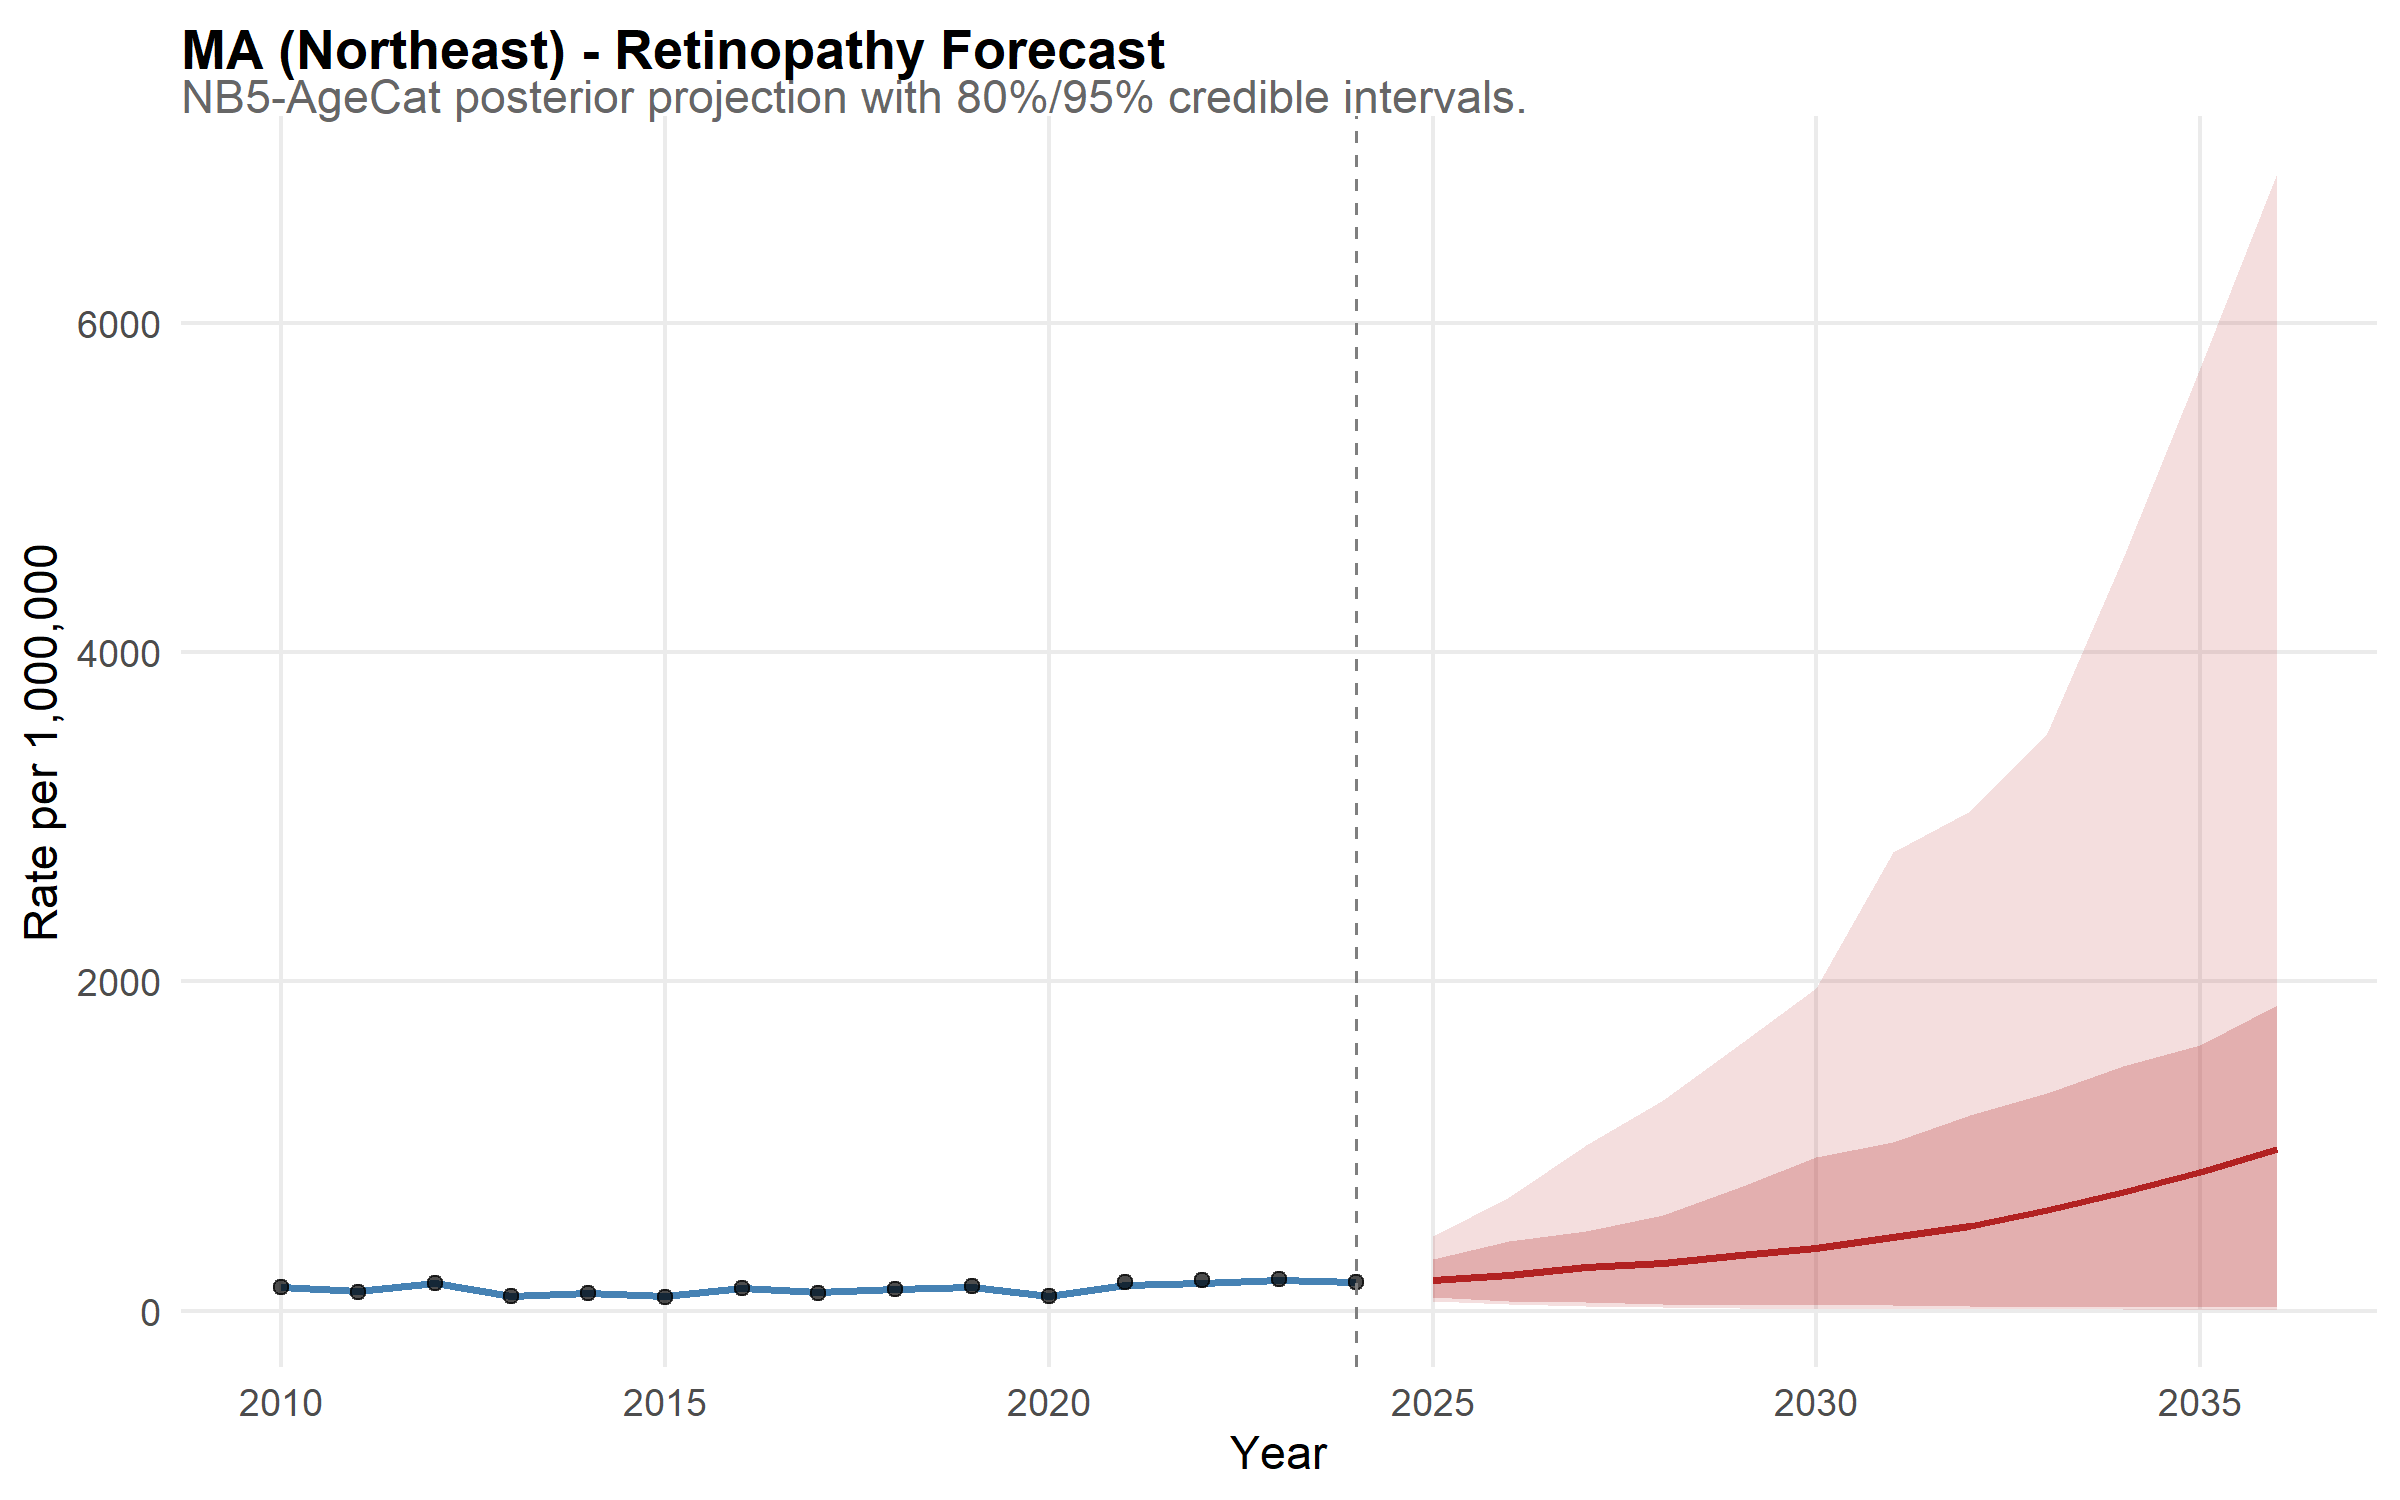

Source data for this figure (header and first rows):
state, year, disease, mean_rate, lower_95, upper_95, lower_80, upper_80, is_forecast, region, disease_label, state_f, layer, obs_rate
MA, 2010, retina, 142.9, 121.4, 166, 127.8, 158.7, FALSE, Northeast, Retinopathy, MA, model, NA
MA, 2011, retina, 123.4, 104, 145.4, 110.6, 138.1, FALSE, Northeast, Retinopathy, MA, model, NA
MA, 2012, retina, 171.1, 146.7, 199.3, 155, 188.7, FALSE, Northeast, Retinopathy, MA, model, NA
MA, 2013, retina, 93.45, 78.71, 111.9, 82.84, 104.7, FALSE, Northeast, Retinopathy, MA, model, NA
MA, 2014, retina, 108, 89.9, 125.9, 95.9, 119.6, FALSE, Northeast, Retinopathy, MA, model, NA
MA, 2015, retina, 88.28, 73.79, 106.2, 78.28, 97.77, FALSE, Northeast, Retinopathy, MA, model, NA
MA, 2016, retina, 138.2, 118.5, 158.4, 124.7, 152.3, FALSE, Northeast, Retinopathy, MA, model, NA
MA, 2017, retina, 113.7, 96.93, 131.3, 101.7, 124.6, FALSE, Northeast, Retinopathy, MA, model, NA
MA, 2018, retina, 135.4, 116, 158.5, 121.4, 149.9, FALSE, Northeast, Retinopathy, MA, model, NA
MA, 2019, retina, 144.9, 124.2, 169.3, 130.4, 159.6, FALSE, Northeast, Retinopathy, MA, model, NA
MA, 2020, retina, 90.53, 75.92, 105.4, 80.65, 100.9, FALSE, Northeast, Retinopathy, MA, model, NA
MA, 2021, retina, 159.4, 135.7, 185, 144.1, 174.4, FALSE, Northeast, Retinopathy, MA, model, NA
MA, 2022, retina, 166.9, 142.6, 194.4, 150.1, 184.8, FALSE, Northeast, Retinopathy, MA, model, NA
MA, 2023, retina, 187.8, 164.1, 214.9, 170.5, 206.3, FALSE, Northeast, Retinopathy, MA, model, NA
MA, 2024, retina, 172.9, 146.7, 199.8, 157.3, 189.4, FALSE, Northeast, Retinopathy, MA, model, NA
MA, 2025, retina, 189.5, 57.47, 453.9, 83.43, 315.2, TRUE, Northeast, Retinopathy, MA, model, NA
MA, 2026, retina, 219.1, 39.83, 691.5, 62.16, 427.2, TRUE, Northeast, Retinopathy, MA, model, NA
MA, 2027, retina, 263.9, 29.5, 1007, 51.89, 488.1, TRUE, Northeast, Retinopathy, MA, model, NA
MA, 2028, retina, 291.1, 23.87, 1282, 42.71, 581.6, TRUE, Northeast, Retinopathy, MA, model, NA
MA, 2029, retina, 336.8, 20.25, 1620, 36.83, 750, TRUE, Northeast, Retinopathy, MA, model, NA
MA, 2030, retina, 382.1, 13.63, 1958, 33.68, 933.5, TRUE, Northeast, Retinopathy, MA, model, NA
MA, 2031, retina, 449.7, 13.67, 2789, 33.31, 1026, TRUE, Northeast, Retinopathy, MA, model, NA
MA, 2032, retina, 515.2, 9.998, 3038, 30.81, 1188, TRUE, Northeast, Retinopathy, MA, model, NA
MA, 2033, retina, 611.8, 10.9, 3510, 25.09, 1325, TRUE, Northeast, Retinopathy, MA, model, NA
MA, 2034, retina, 724.3, 9.059, 4570, 24.88, 1487, TRUE, Northeast, Retinopathy, MA, model, NA
MA, 2035, retina, 843.5, 7.787, 5725, 22.73, 1615, TRUE, Northeast, Retinopathy, MA, model, NA
MA, 2036, retina, 982.7, 6.256, 6908, 22.06, 1857, TRUE, Northeast, Retinopathy, MA, model, NA
MA, 2010, NA, NA, NA, NA, NA, NA, NA, NA, NA, NA, observed, 143.2
MA, 2011, NA, NA, NA, NA, NA, NA, NA, NA, NA, NA, observed, 117.3
MA, 2012, NA, NA, NA, NA, NA, NA, NA, NA, NA, NA, observed, 170.5
MA, 2013, NA, NA, NA, NA, NA, NA, NA, NA, NA, NA, observed, 87.48
MA, 2014, NA, NA, NA, NA, NA, NA, NA, NA, NA, NA, observed, 107.3
MA, 2015, NA, NA, NA, NA, NA, NA, NA, NA, NA, NA, observed, 84.16
MA, 2016, NA, NA, NA, NA, NA, NA, NA, NA, NA, NA, observed, 138.9
MA, 2017, NA, NA, NA, NA, NA, NA, NA, NA, NA, NA, observed, 111.4
MA, 2018, NA, NA, NA, NA, NA, NA, NA, NA, NA, NA, observed, 133.2
MA, 2019, NA, NA, NA, NA, NA, NA, NA, NA, NA, NA, observed, 148.8
MA, 2020, NA, NA, NA, NA, NA, NA, NA, NA, NA, NA, observed, 89.2
MA, 2021, NA, NA, NA, NA, NA, NA, NA, NA, NA, NA, observed, 174.4
MA, 2022, NA, NA, NA, NA, NA, NA, NA, NA, NA, NA, observed, 186.7
MA, 2023, NA, NA, NA, NA, NA, NA, NA, NA, NA, NA, observed, 195.4
MA, 2024, NA, NA, NA, NA, NA, NA, NA, NA, NA, NA, observed, 176.7
